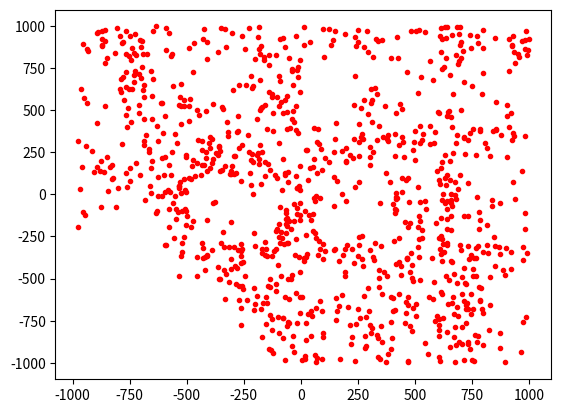

Recreate this plot in Python.
import numpy.random as random
import matplotlib.pyplot as plt

weightMap = [                              \
    3,5,4,4,4,4,4,4,4,5,4,4,4,4,4,4,5,4,4,4,\
    3,5,5,4,4,4,4,4,4,5,2,2,2,3,2,2,5,3,0,3,\
    3,3,5,4,3,3,3,3,4,5,2,0,2,3,2,2,5,3,0,3,\
    2,3,5,4,3,3,2,3,4,5,2,0,2,3,2,2,5,3,2,2,\
    2,3,5,5,4,3,2,3,4,5,2,0,2,3,3,2,5,2,2,2,\
    2,3,3,5,4,3,3,3,4,5,3,3,2,2,3,2,5,2,2,2,\
    2,2,3,5,4,3,3,4,4,5,3,3,5,5,5,5,5,5,5,5,\
    3,3,3,5,5,4,5,5,5,5,5,5,4,4,4,3,5,2,2,2,\
    4,4,4,4,5,5,5,4,4,5,4,4,3,3,4,3,5,2,2,2,\
    3,3,2,3,5,3,3,3,2,5,4,2,2,3,4,3,5,2,2,2,\
    2,2,1,3,5,3,3,0,0,5,4,2,2,3,4,3,5,3,2,2,\
    1,1,0,2,5,3,3,0,0,5,3,2,2,3,4,3,5,3,2,2,\
    0,0,0,1,5,3,3,3,3,5,3,3,3,3,4,3,5,3,2,2,\
    0,0,0,1,3,5,5,5,5,5,5,5,5,5,5,5,5,5,5,5,\
    0,0,0,0,2,3,3,4,4,5,3,3,3,3,4,3,4,5,3,3,\
    0,0,0,0,0,1,3,4,4,5,3,2,2,3,4,3,4,5,2,2,\
    0,0,0,0,0,0,1,3,4,5,4,3,2,3,4,3,4,5,2,2,\
    0,0,0,0,0,0,1,2,3,5,4,3,3,4,4,3,4,5,2,2,\
    0,0,0,0,0,0,0,1,2,4,5,3,3,4,3,3,4,5,2,2,\
    0,0,0,0,0,0,0,0,2,4,5,3,3,4,3,3,4,5,2,2 \
]

row = 20
# sumWeight = sum(weightMap)
# probabilityMap = [i/sumWeight for i in weightMap]
sumWeight = sum(i**2 for i in weightMap)
probabilityMap = [i**2 /sumWeight for i in weightMap]

userNumber = 1000
userList = []

for i in range(userNumber):
    # if i > 0 and i * 100 % userNumber == 0:
        # print("Processing..{}%".format(i/100))
    r = random.ranf()
    x = random.ranf()
    y = random.ranf()

    for i in range(len(probabilityMap)):
        if r >= probabilityMap[i]:
            r -= probabilityMap[i]
        else:
            #-1000~1000 total, 100 per grid
            x = (i % row) * 100 + 100 * x - 1000
            y = (20 - 1 - int(i / row)) * 100 + 100 * y - 1000
            userList.append([x, y])
            plt.plot(x, y, 'r.')
            
            break

plt.savefig("userpoint-square.png")
plt.show()


file = open("user.txt", "w")
for u in userList:
    file.write(str(u))
    file.write('\n')
file.close()
            
# if __name__ == '__main__':
    # r1 = random.ranf()
    # print(r1)
